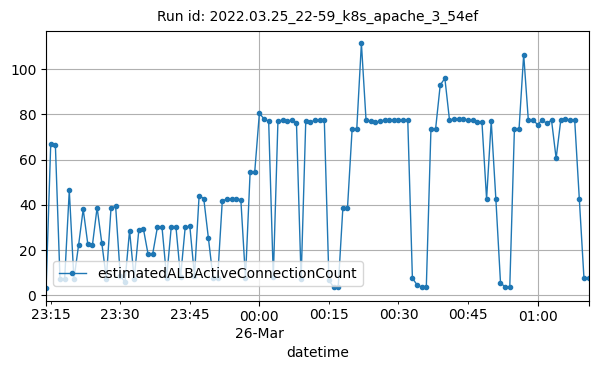

Data behind this chart, as committed beside it:
datetime, estimatedALBActiveConnectionCount
2022-03-25T23:14:00Z, 3
2022-03-25T23:15:00Z, 67
2022-03-25T23:16:00Z, 66.5
2022-03-25T23:17:00Z, 7
2022-03-25T23:18:00Z, 7
2022-03-25T23:19:00Z, 46.33
2022-03-25T23:20:00Z, 7
2022-03-25T23:21:00Z, 22
2022-03-25T23:22:00Z, 38
2022-03-25T23:23:00Z, 22.5
2022-03-25T23:24:00Z, 22.25
2022-03-25T23:25:00Z, 38.75
2022-03-25T23:26:00Z, 23.25
2022-03-25T23:27:00Z, 7.25
2022-03-25T23:28:00Z, 38.5
2022-03-25T23:29:00Z, 39.25
2022-03-25T23:30:00Z, 8.5
2022-03-25T23:31:00Z, 5.75
2022-03-25T23:32:00Z, 28.5
2022-03-25T23:33:00Z, 7.167
2022-03-25T23:34:00Z, 28.83
2022-03-25T23:35:00Z, 29.17
2022-03-25T23:36:00Z, 18
2022-03-25T23:37:00Z, 18.33
2022-03-25T23:38:00Z, 30
2022-03-25T23:39:00Z, 30
2022-03-25T23:40:00Z, 7.667
2022-03-25T23:41:00Z, 30.33
2022-03-25T23:42:00Z, 30.33
2022-03-25T23:43:00Z, 8
2022-03-25T23:44:00Z, 30
2022-03-25T23:45:00Z, 30.5
2022-03-25T23:46:00Z, 8.4
2022-03-25T23:47:00Z, 44
2022-03-25T23:48:00Z, 42.75
2022-03-25T23:49:00Z, 25.25
2022-03-25T23:50:00Z, 7.75
2022-03-25T23:51:00Z, 7.75
2022-03-25T23:52:00Z, 41.75
2022-03-25T23:53:00Z, 42.5
2022-03-25T23:54:00Z, 42.5
2022-03-25T23:55:00Z, 42.5
2022-03-25T23:56:00Z, 42.25
2022-03-25T23:57:00Z, 7.5
2022-03-25T23:58:00Z, 54.33
2022-03-25T23:59:00Z, 54.67
2022-03-26T00:00:00Z, 80.5
2022-03-26T00:01:00Z, 78
2022-03-26T00:02:00Z, 77
2022-03-26T00:03:00Z, 8
2022-03-26T00:04:00Z, 77
2022-03-26T00:05:00Z, 77.5
2022-03-26T00:06:00Z, 77
2022-03-26T00:07:00Z, 77.5
2022-03-26T00:08:00Z, 76
2022-03-26T00:09:00Z, 7
2022-03-26T00:10:00Z, 77
2022-03-26T00:11:00Z, 76.5
2022-03-26T00:12:00Z, 77.5
2022-03-26T00:13:00Z, 77.5
... 58 more rows
